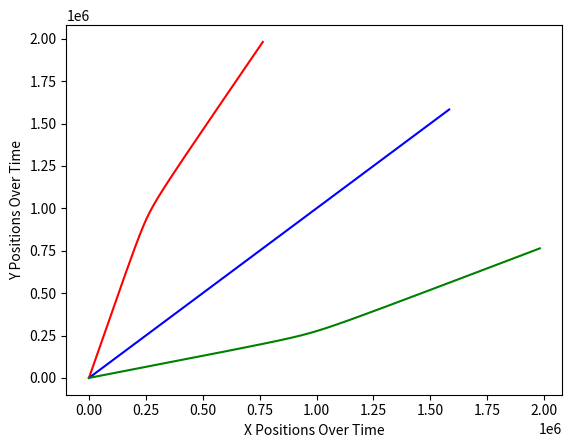

Write Python code to recreate this figure.
import sys
import matplotlib.pyplot as plotter
import math

# Inputs to the program are the initial positions, velocities, masses and charges of the particles.

# Output is a graphical representation of the trajectories for a given time interval.


class Particles():

	def __init__(self):
		self.K = 8.99 * math.pow(10, 9)
		self.particles = [{'loc':[0,.1], 'vx':0, 'vy':0, 'mass':1, 'charge':.01}, {'loc':[0,0], 'vx':0, 'vy':0, 'mass':1, 'charge':.01}, {'loc':[.1,0], 'vx':0, 'vy':0, 'mass':1, 'charge':.01}]
		self.forces = [self.coulomb(0, 1), self.coulomb(0, 2), self.coulomb(1, 0), self.coulomb(1, 2), self.coulomb(2, 0), self.coulomb(2, 1)]

	# calculate distance between two particles using pythagorean theorem
	def distance(self, loc1, loc2):
		x_dist = loc1[0] - loc2[0]
		y_dist = loc1[1] - loc2[1]
		
		return math.sqrt(((math.pow(x_dist, 2)) + (math.pow(y_dist, 2))))


	# define interaction of any two particles: Kq1q2/r^2
	def coulomb(self, a, b):
		p1 = self.particles[a]
		p2 = self.particles[b]
		numerator = self.K * p1['charge'] * p2['charge']
		denominator = math.pow(self.distance(p1['loc'], p2['loc']), 2)
		f = (numerator/denominator)
		dist = self.distance(p1['loc'], p2['loc'])
		fx = f * ((p1['loc'][0] - p2['loc'][0])/dist) # f1cos(theta) --> opp/hyp
		fy = f * ((p1['loc'][1] - p2['loc'][1])/dist) # f2cos(theta) --> opp/hyp

		if ((p1['charge'] > 0.0) & (p2['charge'] > 0.0)) | ((p1['charge'] < 0.0) & (p2['charge'] < 0.0)): # repulsive forces
			if p1['loc'][0] < p2['loc'][0]:
				fx *= -1 # left particle pushed left
			if p1['loc'][1] < p2['loc'][1]:
				fy *= -1 # lower particle pushed down
		else: # attractive forces
			if p1['loc'][0] > p2['loc'][0]:
				fx *= -1 # right particle pulled left
			if p1['loc'][1] > p2['loc'][1]:
				fy *= -1 # lower particle pulled up

		force = [fx, fy]
		return force


	# calculate vfinal from given information -- x or y direction
	def calc_vfinal(self, vi, a, t):	
		vf = (math.pow(vi, 2) + (2*a*t))
		return math.sqrt(vf) # kinematics


	# combine two forces acting on a particle in x or y direction
	def combine(self, f1, f2, coord):
		return f1[coord] + f2[coord]


	# determine acceleration in x or y direction
	# (simulate based on constant-acceleration even though that's not what really happens)
	def calc_acceleration(self, index, coord):
		curr = self.particles[index]
		i = index*2 # eg index 0 in particles array needs indices 0 and 1 in forces array
		f1 = self.forces[i]
		f2 = self.forces[i + 1]
		if (index + 1) < len(self.particles):
			loc1 = self.particles[index + 1]['loc']
		else:
			loc1 = self.particles[0]['loc'] # roll over to initial force
		loc2 = self.particles[index - 1]['loc'] # python automatically wraps around

		# total force in x or y direction
		f_tot = self.combine(f1, f2, coord)

		a = f_tot/curr['mass']
		return a


	# calculate x position after some time period
	def calc_pos_final(self, t, index, coord):
		p = self.particles[index]
		a = self.calc_acceleration(index, coord)

		# xf = xi + vt + 1/2at^2
		if coord == 0:
			final = p['loc'][coord] + p['vx'] + (1/2)*a*(math.pow(t, 2))
			p['vx'] = self.calc_vfinal(p['vx'], a, t) # update for next iteration

		else:
			final = p['loc'][coord] + p['vy'] + (1/2)*a*(math.pow(t, 2))
			p['vy'] = self.calc_vfinal(p['vy'], a, t) # update for next iteration

		p['loc'][coord] = final # update loc for next iteration
		return final


# -----------------------------------------------------
	# takes arrays of x and y positions and graphs them on the same axes
	def display(self, x_pos, y_pos):
		plotter.plot(x_pos[0], y_pos[0], 'r-', x_pos[1], y_pos[1], 'b-', x_pos[2], y_pos[2], 'g-')
		plotter.xlabel('X Positions Over Time')
		plotter.ylabel('Y Positions Over Time')
		plotter.show()


	# increments through the time interval and calculates the position of the particles after that time
	def generate_pos(self, t, coord):
		wrapper = []
		count = 0
		for particle in self.particles: # iterate through indexes of particles
			locations = []
			locations.append(particle['loc'][coord])
			for increment in range(1, 100): # incremental progression through the time period
				position = self.calc_pos_final(t/increment, count, coord)
				locations.append(position)
			wrapper.append(locations)
			count += 1 # indicates index of particle in self.particles array
		return wrapper


	# wrapper function for particle interactions
	def simulate(self, t):
		x_pos = self.generate_pos(t, 0) # 0 indicates X in X,Y pair
		y_pos = self.generate_pos(t, 1) # 1 indicates Y in X,Y pair

		self.display(x_pos, y_pos)


particles = Particles()
particles.simulate(.1)